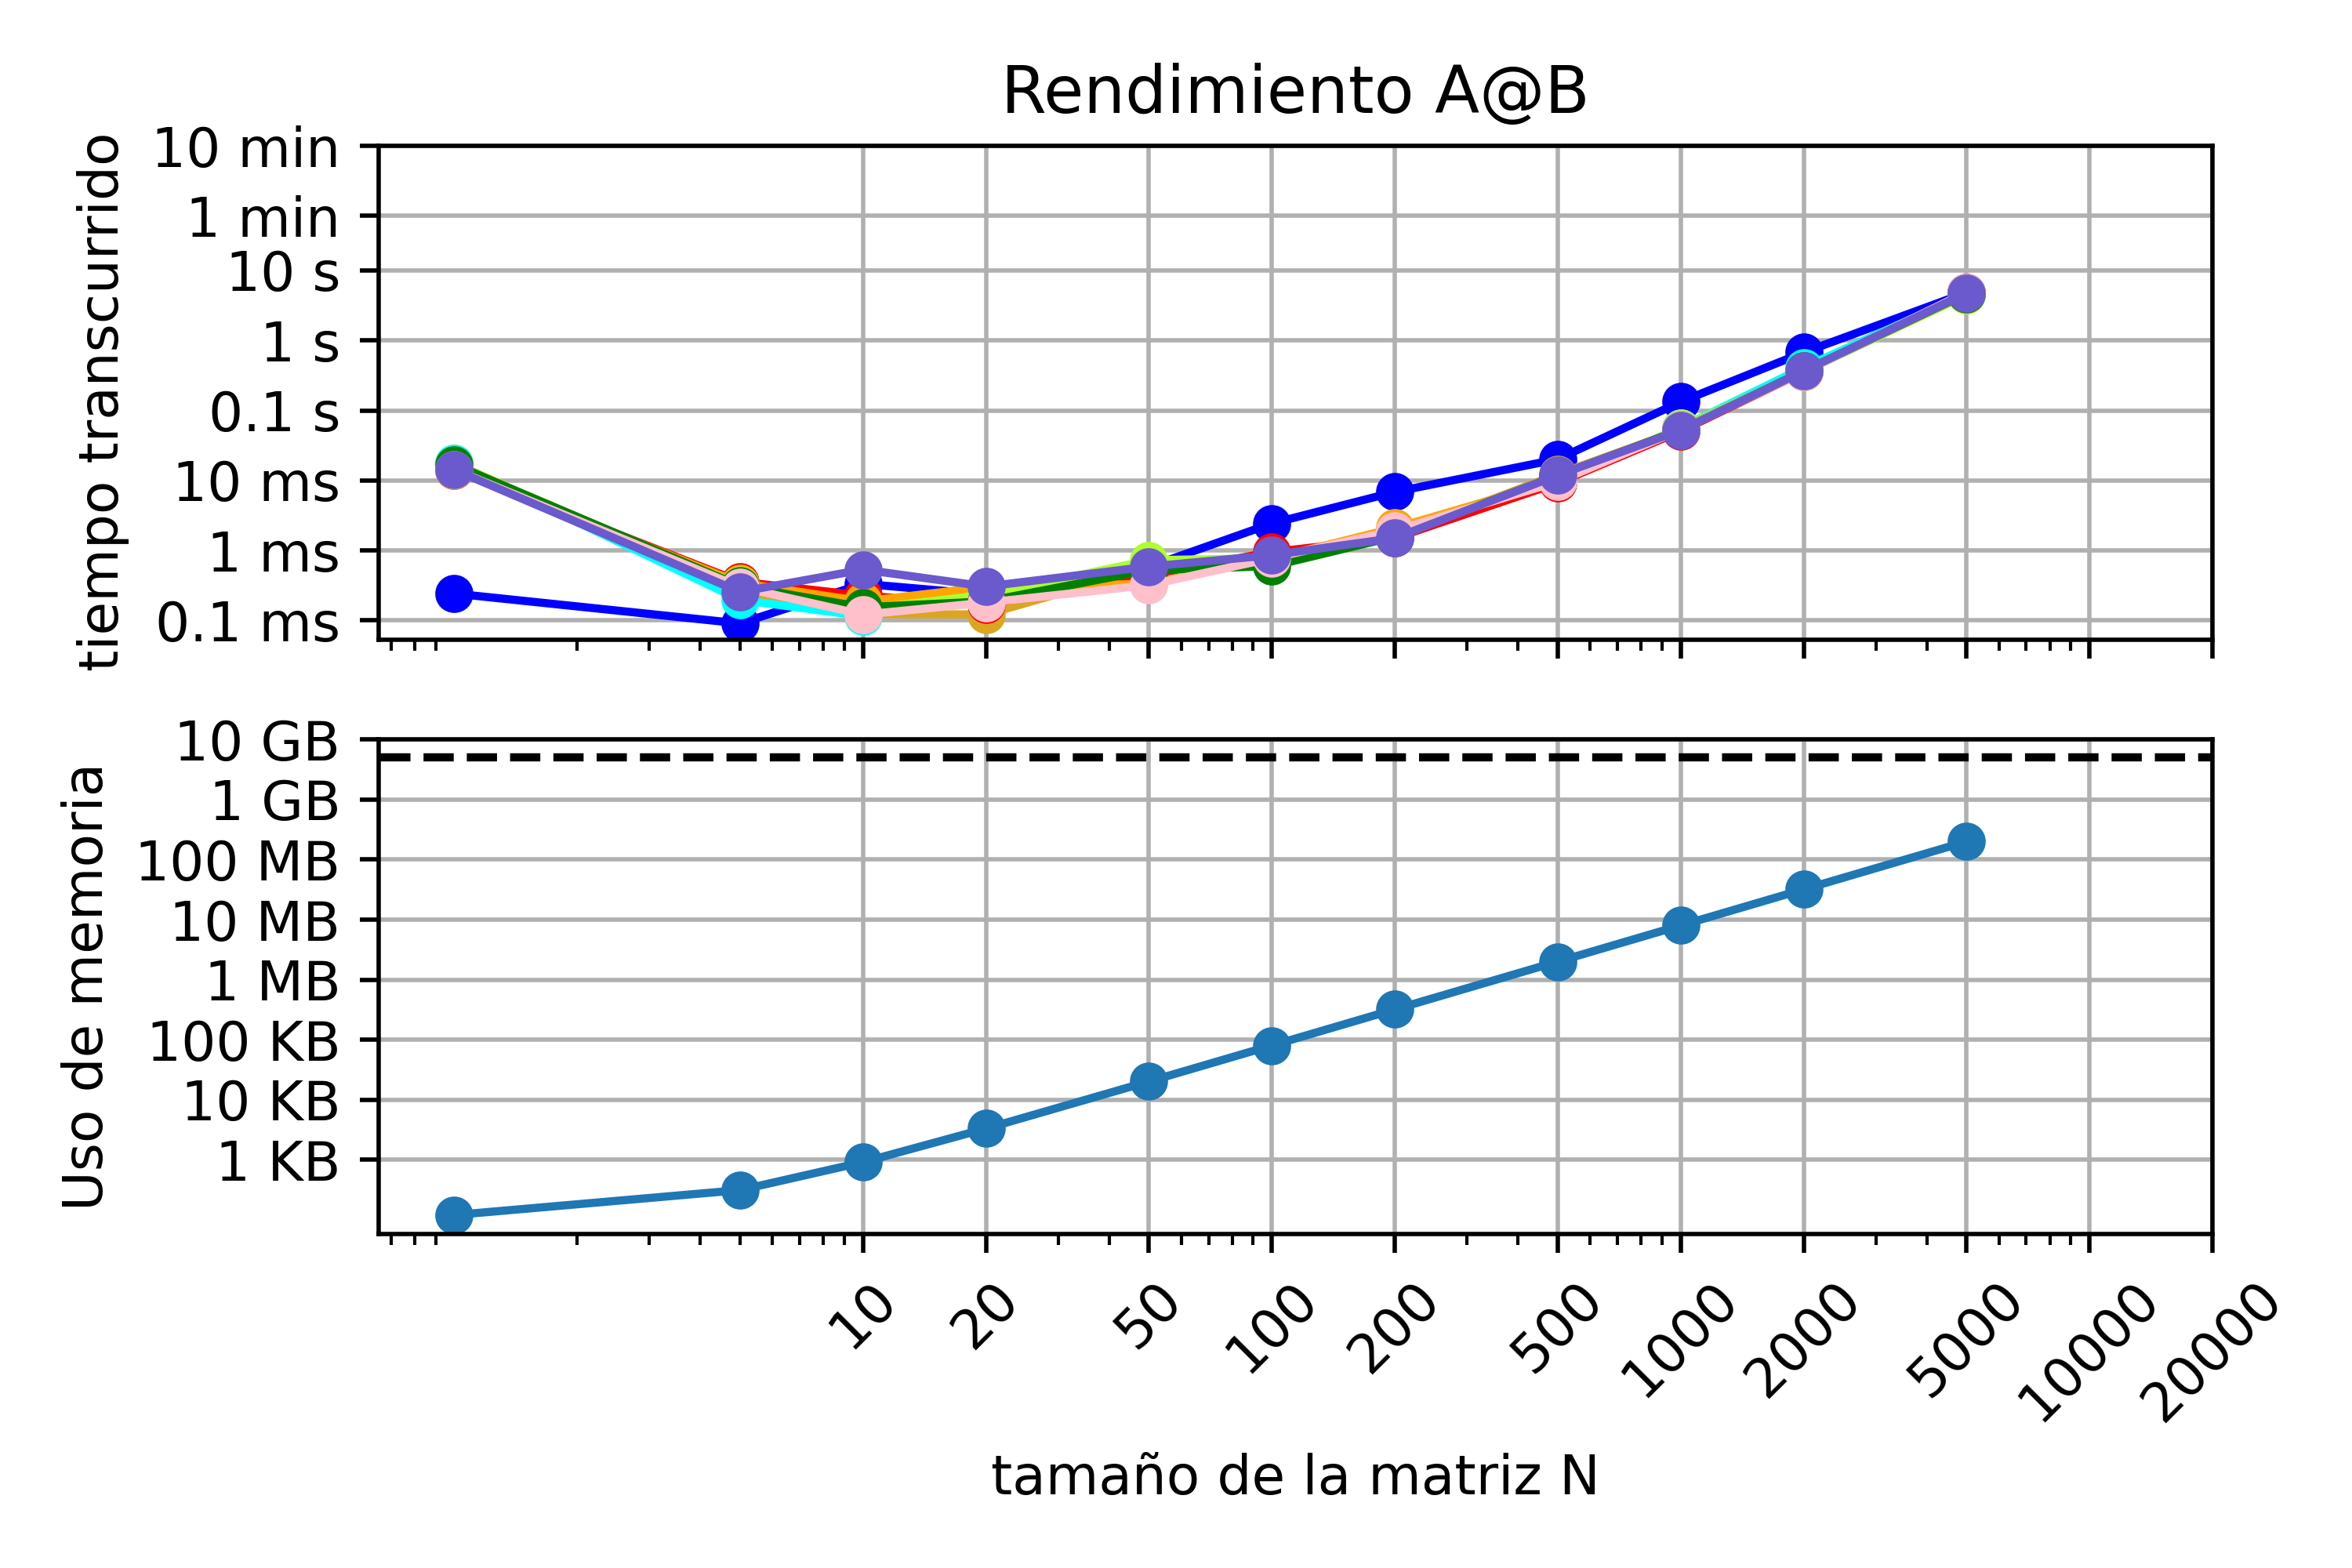

Generate this figure with Python:
from time import perf_counter
import matplotlib.pyplot as plt
import sys
from numpy import zeros, float32
import numpy as np


from scipy import linalg


Ns=[1,5,10,20,50,100,200,500,1000,2000,5000]
Nst=[10,20,50,100,200,500,1000,2000,5000,10000,20000]
    
listay3=[0.1e-3,1e-3,1e-2,0.1,1.,10.,60,60*10]
listay2=["0.1 ms","1 ms","10 ms","0.1 s","1 s","10 s","1 min","10 min"]
    
listay5=[10**3,10**4,10**5,10**6,10**7,10**8,10**9,10**10,]
listay4=["1 KB","10 KB","100 KB","1 MB","10 MB","100 MB","1 GB","10 GB","100 GB"]
    
dts=[]
mem=[]
Ncorridas=10

def matriz_laplaciana(N, dtype=float32):
    
    A = zeros((N,N), dtype=np.double)
    
    for i in range (N):
        
        for j in range (N):
            
            if i==j:
                A[i,j]=2
                
            if i+1==j:
                A[i,j]=-1
                
            if i-1==j:
                A[i,j]=-1
                
    return A

for i in range(Ncorridas)   :
    dts2=[]
      
    for N in Ns:
        print (f"N={N}")
            
        a=matriz_laplaciana(N,dtype=float32)
    
            
        t1 = perf_counter()
        
        M_inv=linalg.inv(a,overwrite_a=False)
        
        t2 = perf_counter()
            
        dt = t2 - t1
        
        dts2.append(dt) 
                               
        print(f"Tiempo transcurrido = {dt} s")
       
    dts.append(dts2)
   
print (dts)
print (mem)  
 

for N in Ns:
    A=matriz_laplaciana(N)
    size = (sys.getsizeof(A))
    mem.append(size)
    print(f"Uso memoria = {size}")
           
plt.figure()

plt.subplot(2,1,1)
plt.loglog(Ns,dts[0],"-o",color="blue")
plt.loglog(Ns,dts[1],"-o",color="goldenrod")
plt.loglog(Ns,dts[2],"-o",color="yellow")
plt.loglog(Ns,dts[3],"-o",color="aqua")
plt.loglog(Ns,dts[4],"-o",color="red")
plt.loglog(Ns,dts[5],"-o",color="orange")
plt.loglog(Ns,dts[6],"-o",color="greenyellow")
plt.loglog(Ns,dts[7],"-o",color="green")
plt.loglog(Ns,dts[8],"-o",color="pink")
plt.loglog(Ns,dts[9],"-o",color="slateblue")
plt.ylabel("tiempo transcurrido ")
plt.xticks(Nst,[])
plt.grid(True)
plt.yticks(listay3,listay2)
plt.title("Rendimiento A@B")  
 
        
plt.subplot(2,1,2)
plt.loglog(Ns,mem,"-o")
plt.ylabel("Uso de memoria")
plt.xlabel("tamaño de la matriz N")
plt.yticks(listay5,listay4) 
plt.grid(True)
plt.xticks(Nst,Nst,rotation=45)
plt.axhline(y=5000000000, xmin=0.001, xmax=0.9999,color="black",ls="--")
    
plt.tight_layout()












    
